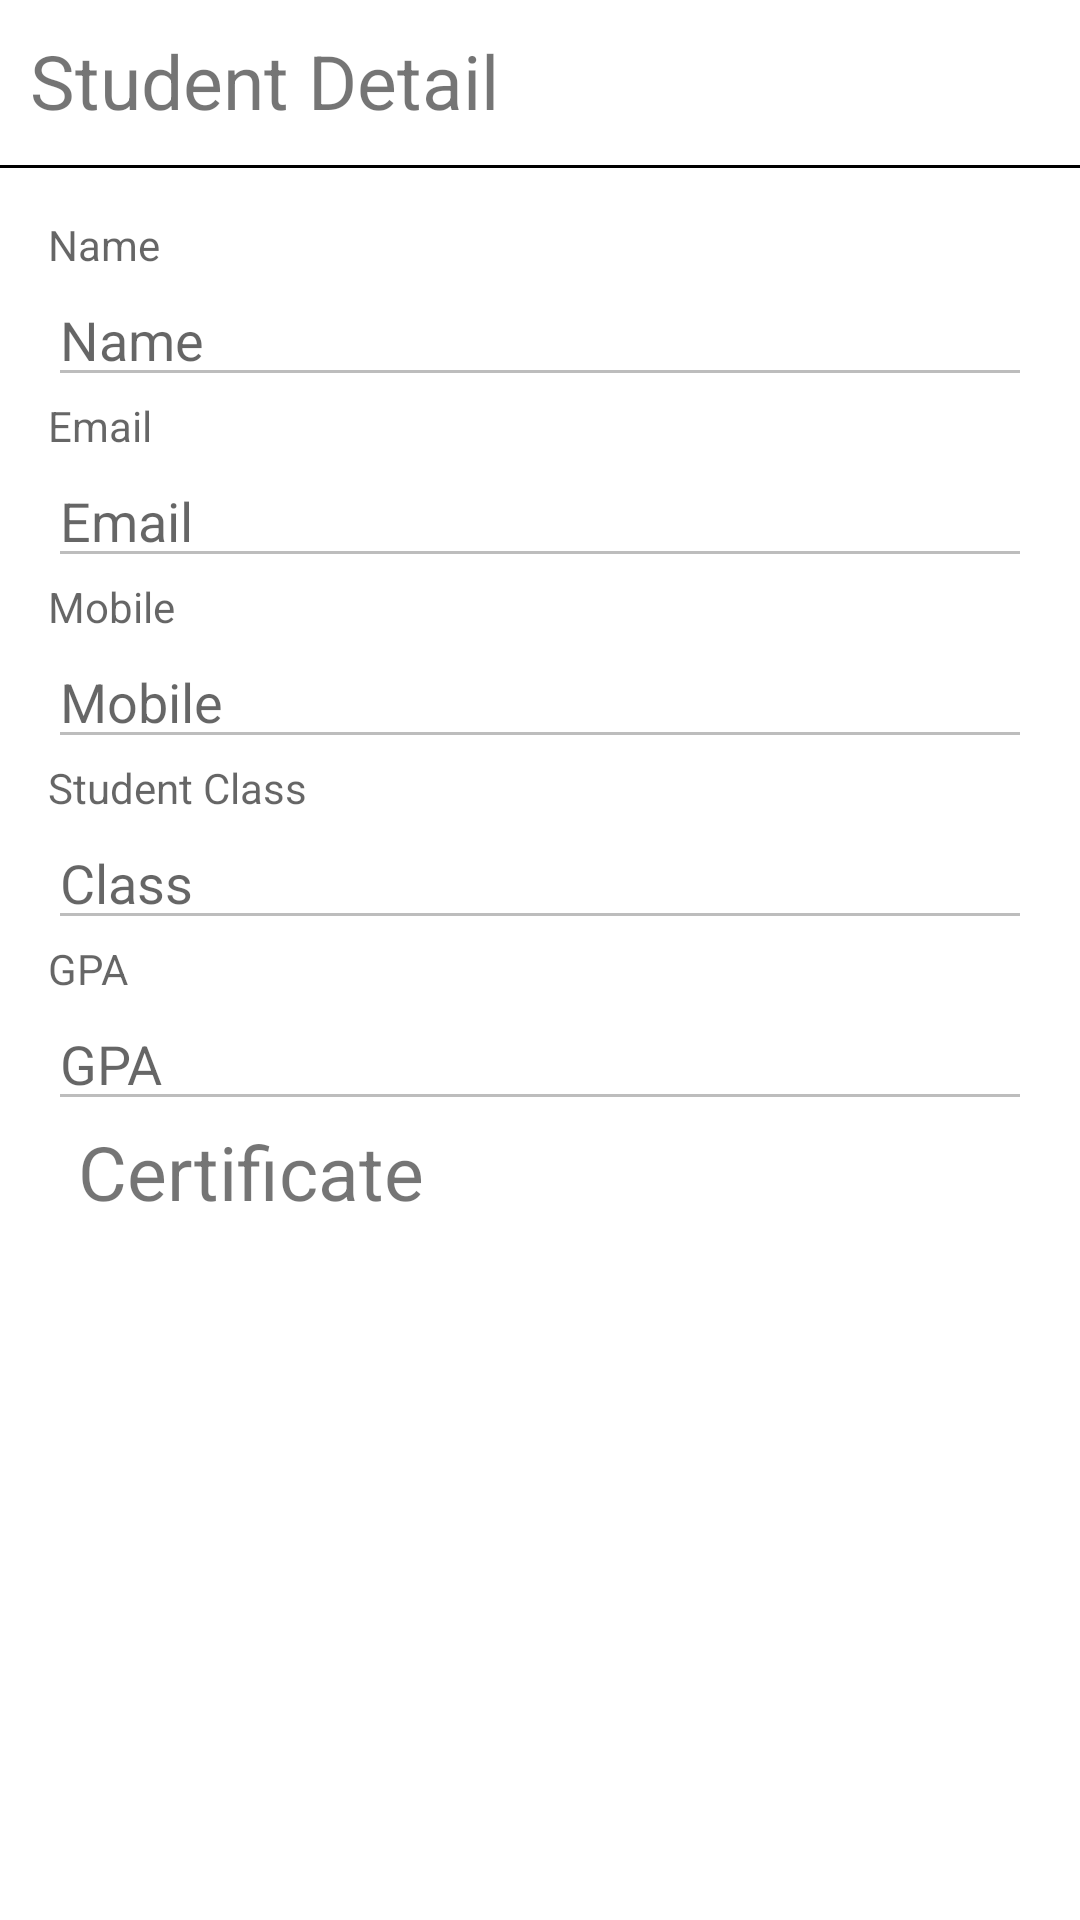

Layout XML and referenced resources for this Android screen:
<!-- AndroidManifest.xml: application theme Theme.Student_Information_Management -->
<!-- res/layout/activity_student_detail.xml -->
<?xml version="1.0" encoding="utf-8"?>
<LinearLayout xmlns:android="http://schemas.android.com/apk/res/android"
    xmlns:app="http://schemas.android.com/apk/res-auto"
    xmlns:tools="http://schemas.android.com/tools"
    android:layout_width="match_parent"
    android:layout_height="match_parent"
    android:orientation="vertical"
    tools:context=".ui.activity.EditStudentActivity">

    <androidx.constraintlayout.widget.ConstraintLayout
        android:layout_width="match_parent"
        android:layout_height="wrap_content"
        android:layout_marginVertical="10dp"
        android:layout_marginHorizontal="10dp">

        <TextView
            android:layout_width="match_parent"
            android:layout_height="wrap_content"
            android:text="Student Detail"
            android:textSize="25sp"
            app:layout_constraintStart_toStartOf="parent"
            app:layout_constraintTop_toTopOf="parent" />

        <ImageView
            android:id="@+id/ivBack"
            android:layout_width="35dp"
            android:layout_height="35dp"
            app:srcCompat="@drawable/baseline_arrow_back_24"
            app:layout_constraintEnd_toEndOf="parent"
            app:layout_constraintTop_toTopOf="parent" />
    </androidx.constraintlayout.widget.ConstraintLayout>

    
    <View
        android:layout_width="match_parent"
        android:layout_height="1dp"
        android:background="@android:color/black"/>

    <LinearLayout
        android:layout_width="match_parent"
        android:layout_height="match_parent"
        android:orientation="vertical"
        android:padding="16dp">

        <TextView
            android:layout_width="match_parent"
            android:layout_height="wrap_content"
            android:hint="Name" />
        <EditText
            android:id="@+id/name"
            android:layout_width="match_parent"
            android:layout_height="wrap_content"
            android:hint="Name"
            android:inputType="textPersonName"
            android:enabled="false"/>

        <TextView
            android:layout_width="match_parent"
            android:layout_height="wrap_content"
            android:hint="Email" />
        <EditText
            android:id="@+id/email"
            android:layout_width="match_parent"
            android:layout_height="wrap_content"
            android:hint="Email"
            android:inputType="textEmailAddress"
            android:enabled="false"/>

        <TextView
            android:layout_width="match_parent"
            android:layout_height="wrap_content"
            android:hint="Mobile"/>
        <EditText
            android:id="@+id/mobile"
            android:layout_width="match_parent"
            android:layout_height="wrap_content"
            android:hint="Mobile"
            android:inputType="phone"
            android:enabled="false"/>

        <TextView
            android:layout_width="match_parent"
            android:layout_height="wrap_content"
            android:hint="Student Class" />
        <EditText
            android:id="@+id/studentClass"
            android:layout_width="match_parent"
            android:layout_height="wrap_content"
            android:hint="Class"
            android:inputType="text"
            android:enabled="false"/>

        <TextView
            android:layout_width="match_parent"
            android:layout_height="wrap_content"
            android:hint="GPA" />
        <EditText
            android:id="@+id/gpa"
            android:layout_width="match_parent"
            android:layout_height="wrap_content"
            android:hint="GPA"
            android:inputType="numberDecimal"
            android:enabled="false"/>

        <androidx.constraintlayout.widget.ConstraintLayout
            android:layout_width="match_parent"
            android:layout_height="wrap_content"
            android:layout_marginHorizontal="10dp">

            <TextView
                android:layout_width="match_parent"
                android:layout_height="wrap_content"
                android:text="Certificate"
                android:textSize="25sp"
                app:layout_constraintStart_toStartOf="parent"
                app:layout_constraintTop_toTopOf="parent" />

            <ImageView
                android:id="@+id/ivAdd"
                android:layout_width="35dp"
                android:layout_height="35dp"
                app:srcCompat="@drawable/baseline_add_24"
                app:layout_constraintEnd_toEndOf="parent"
                app:layout_constraintTop_toTopOf="parent" />
        </androidx.constraintlayout.widget.ConstraintLayout>
        <androidx.recyclerview.widget.RecyclerView
            android:id="@+id/rcvCertificate"
            android:layout_width="match_parent"
            android:layout_height="match_parent"
            android:layout_margin="8dp"/>
    </LinearLayout>


</LinearLayout>
<!-- resources referenced by this layout -->
<resources>
  <style name="Theme.Student_Information_Management" parent="Base.Theme.Student_Information_Management" />
  <style name="Base.Theme.Student_Information_Management" parent="Theme.MaterialComponents.DayNight.NoActionBar">
          
          
      </style>
</resources>
